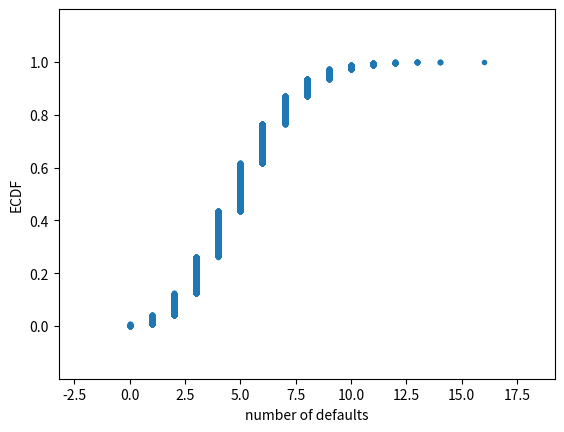

Here is the Python script that generated this plot: (Note: this script raises an exception after producing the figure.)
#!/usr/bin/env python3
# -*- coding: utf-8 -*-
"""
Created on Thu Jun  4 15:09:58 2020

@author: aakarsh.rajagopalan
"""
import numpy as np
import seaborn as sns
import matplotlib.pyplot as plt

#creating the ecdf function
def ecdf(data):
    
    #declaring the x axis variable
    x = np.sort(data)
    
    #cal the length of array
    n = len(data)
    
    #declaring the y axis variable
    y = np.arange(start = 1, stop = n+1) / n
    
    return x,y

if __name__ == "__main__":
    
    #populating an array 'n_defaults' with the values returned by the np.random.binomial()
    #function
    """ the difference between the exercises 'BernoullisTrial.py' and this one is that,
        in this code, the n_defaults array is getting is value populated through a built in function
        in the .random() module.
        In the BernoullisTrial.py code, the n_default had to be:
            1. first initialised to a set size
            2. then a loop had to be used to generate random numbers, the result of which
            would be stored in the bove array.
        
    """
    
    n_defaults = np.random.binomial(n = 100, p = 0.05, size = 10000)
    
    #sending n_defaults to the ecdf function to get the x and y axis
    x, y = ecdf(n_defaults)
    
    #plotting ecdf graph
    _ = plt.plot(x, y, marker = '.', linestyle = 'none')
    _ = plt.xlabel('number of defaults')
    _ = plt.ylabel('ECDF')
    _ - plt.margins(0.2)
    _ = plt.show()
    
